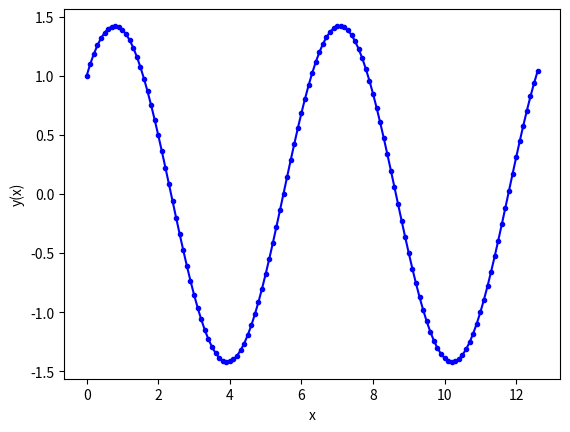

Write the Python code that produced this figure.
#Euler's method is a basic numerical approach for solving ordinary differential equations (ODEs)
# by approximating the solution at discrete steps. It estimates the slope at each point and uses
# it to predict the next value. While simple and computationally efficient, it is a first-order method,
# limiting its accuracy for complex or stiff systems. Euler's method is suitable when computational
# resources are constrained or a quick approximation suffices. In contrast, the Fourth Order Runge-Kutta
# method provides higher accuracy, making it preferable for precision-critical applications or intricate systems.


# importing modules
import numpy as np
import matplotlib.pyplot as plt
import math

# ------------------------------------------------------
# inputs

# functions that returns dy/dx
# i.e. the equation we want to solve: dy/dx = - y
def model(y,t):
    dydt = -10*y + (1+10)*np.cos(t)-(1-10)*np.sin(t)
    return dydt

# initial conditions
t0 = 0
y0 = 1
# total solution interval
t_final = 4*np.pi
# step size
h = 0.1
# ------------------------------------------------------

# ------------------------------------------------------
# Euler method

# number of steps
n_step = math.ceil(t_final/h)

# Definition of arrays to store the solution
y_eul = np.zeros(n_step+1)
t_eul = np.zeros(n_step+1)

# Initialize first element of solution arrays
# with initial condition
y_eul[0] = y0
t_eul[0] = t0

# Populate the x array
for i in range(n_step):
    t_eul[i+1]  = t_eul[i] + h

# Apply Euler method n_step times
for i in range(n_step):
    # compute the slope using the differential equation
    slope = model(y_eul[i],t_eul[i])
    # use the Euler method
    y_eul[i+1] = y_eul[i] + h * slope
# ------------------------------------------------------

# ------------------------------------------------------
# super refined sampling of the exact solution
# n_exact linearly spaced numbers
# only needed for plotting reference solution

# Definition of array to store the exact solution
n_exact = 1000
x_exact = np.linspace(0,t_final,n_exact+1)
y_exact = np.zeros(n_exact+1)

# exact values of the solution
# for i in range(n_exact+1):
#     y_exact[i] = y0 * math.exp(-x_exact[i])
# ------------------------------------------------------

# ------------------------------------------------------
# print results on screen
print ('Solution: step x y-eul y-exact error%')
for i in range(n_step+1):
    """print(i,t_eul[i],y_eul[i], y0 * math.exp(-t_eul[i]),
            (y_eul[i]- y0 * math.exp(-t_eul[i]))
            (y0 * math.exp(-t_eul[i])) * 100)"""
# ------------------------------------------------------

# ------------------------------------------------------
# # print results in a text file (for later use if needed)
# file_name= 'output_h' + str(h) + '.dat'
# f_io = open(file_name,'w')
# for i in range(n_step+1):
#     s1 = str(i)
#     s2 = str(x_eul[i])
#     s3 = str(y_eul[i])
#     s4 = s1 + ' ' + s2 + ' ' + s3
#     f_io.write(s4 + '\n')
# f_io.close()
# ------------------------------------------------------

# ------------------------------------------------------
# plot results
plt.plot(t_eul, y_eul, 'b.-')

plt.xlabel('x')
plt.ylabel('y(x)')
plt.show()
# ------------------------------------------------------


x1 = np.where(np.isclose(t_eul, 2*np.pi,atol=h))[0]

print(x1)
print(y_eul[x1[0]])

plt.show()
